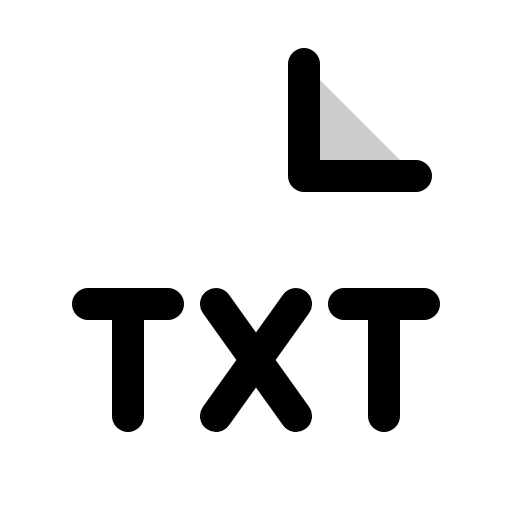
t = 0.00 s
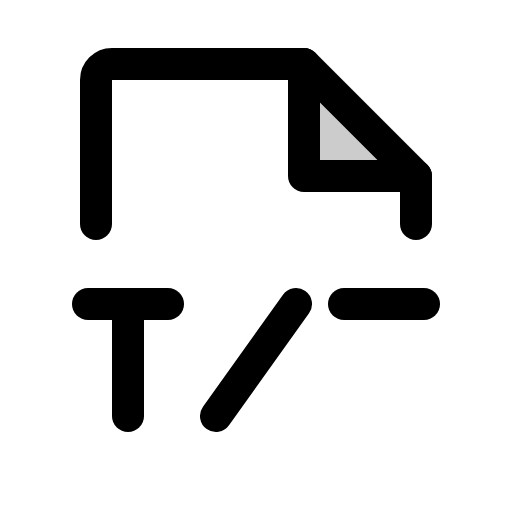
t = 2.10 s
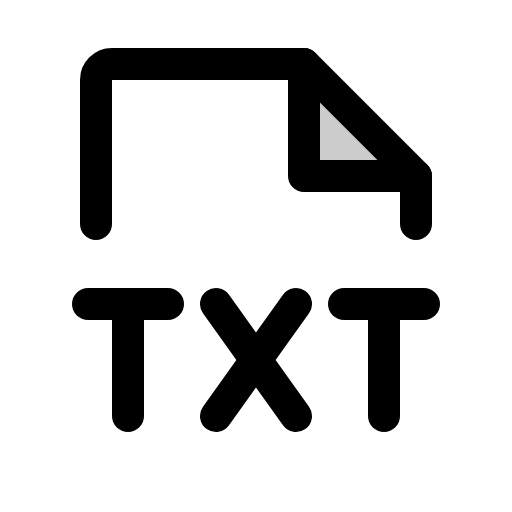
t = 2.48 s
t = 2.85 s: frame unchanged from t = 2.48 s, image omitted
t = 3.23 s: frame unchanged from t = 2.48 s, image omitted

The animated SVG that drew these frames (rendered in a browser with its animation timeline set to each time). Animation: 1 CSS @keyframes rule; one cycle of 3.60 s, repeats indefinitely.

<svg xmlns="http://www.w3.org/2000/svg" viewBox="0 0 256 256">
  <style>
    .draw-line {
      stroke-dasharray: 2000;
      stroke-dashoffset: 0;
    }
    svg:hover .draw-line {
      animation: phosphor-draw-in 1.5s ease-in-out infinite;
    }
    @keyframes phosphor-draw-in {
      0%   { stroke-dashoffset: 2000; }
      100% { stroke-dashoffset: 0; }
    }
  </style><rect width="256" height="256" fill="none"/><polygon points="152 32 152 88 208 88 152 32" opacity="0.2"/><path d="M48,112V40a8,8,0,0,1,8-8h96l56,56v24" fill="none" stroke="currentColor" stroke-linecap="round" stroke-linejoin="round" stroke-width="16" class="draw-line" pathLength="1" style="animation-delay: 0s"/><polyline points="152 32 152 88 208 88" fill="none" stroke="currentColor" stroke-linecap="round" stroke-linejoin="round" stroke-width="16" class="draw-line" pathLength="1" style="animation-delay: 0.3s"/><line x1="108" y1="152" x2="148" y2="208" fill="none" stroke="currentColor" stroke-linecap="round" stroke-linejoin="round" stroke-width="16" class="draw-line" pathLength="1" style="animation-delay: 0.6s"/><line x1="148" y1="152" x2="108" y2="208" fill="none" stroke="currentColor" stroke-linecap="round" stroke-linejoin="round" stroke-width="16" class="draw-line" pathLength="1" style="animation-delay: 0.9s"/><line x1="84" y1="152" x2="44" y2="152" fill="none" stroke="currentColor" stroke-linecap="round" stroke-linejoin="round" stroke-width="16" class="draw-line" pathLength="1" style="animation-delay: 1.2s"/><line x1="64" y1="152" x2="64" y2="208" fill="none" stroke="currentColor" stroke-linecap="round" stroke-linejoin="round" stroke-width="16" class="draw-line" pathLength="1" style="animation-delay: 1.5s"/><line x1="212" y1="152" x2="172" y2="152" fill="none" stroke="currentColor" stroke-linecap="round" stroke-linejoin="round" stroke-width="16" class="draw-line" pathLength="1" style="animation-delay: 1.8s"/><line x1="192" y1="152" x2="192" y2="208" fill="none" stroke="currentColor" stroke-linecap="round" stroke-linejoin="round" stroke-width="16" class="draw-line" pathLength="1" style="animation-delay: 2.1s"/></svg>
